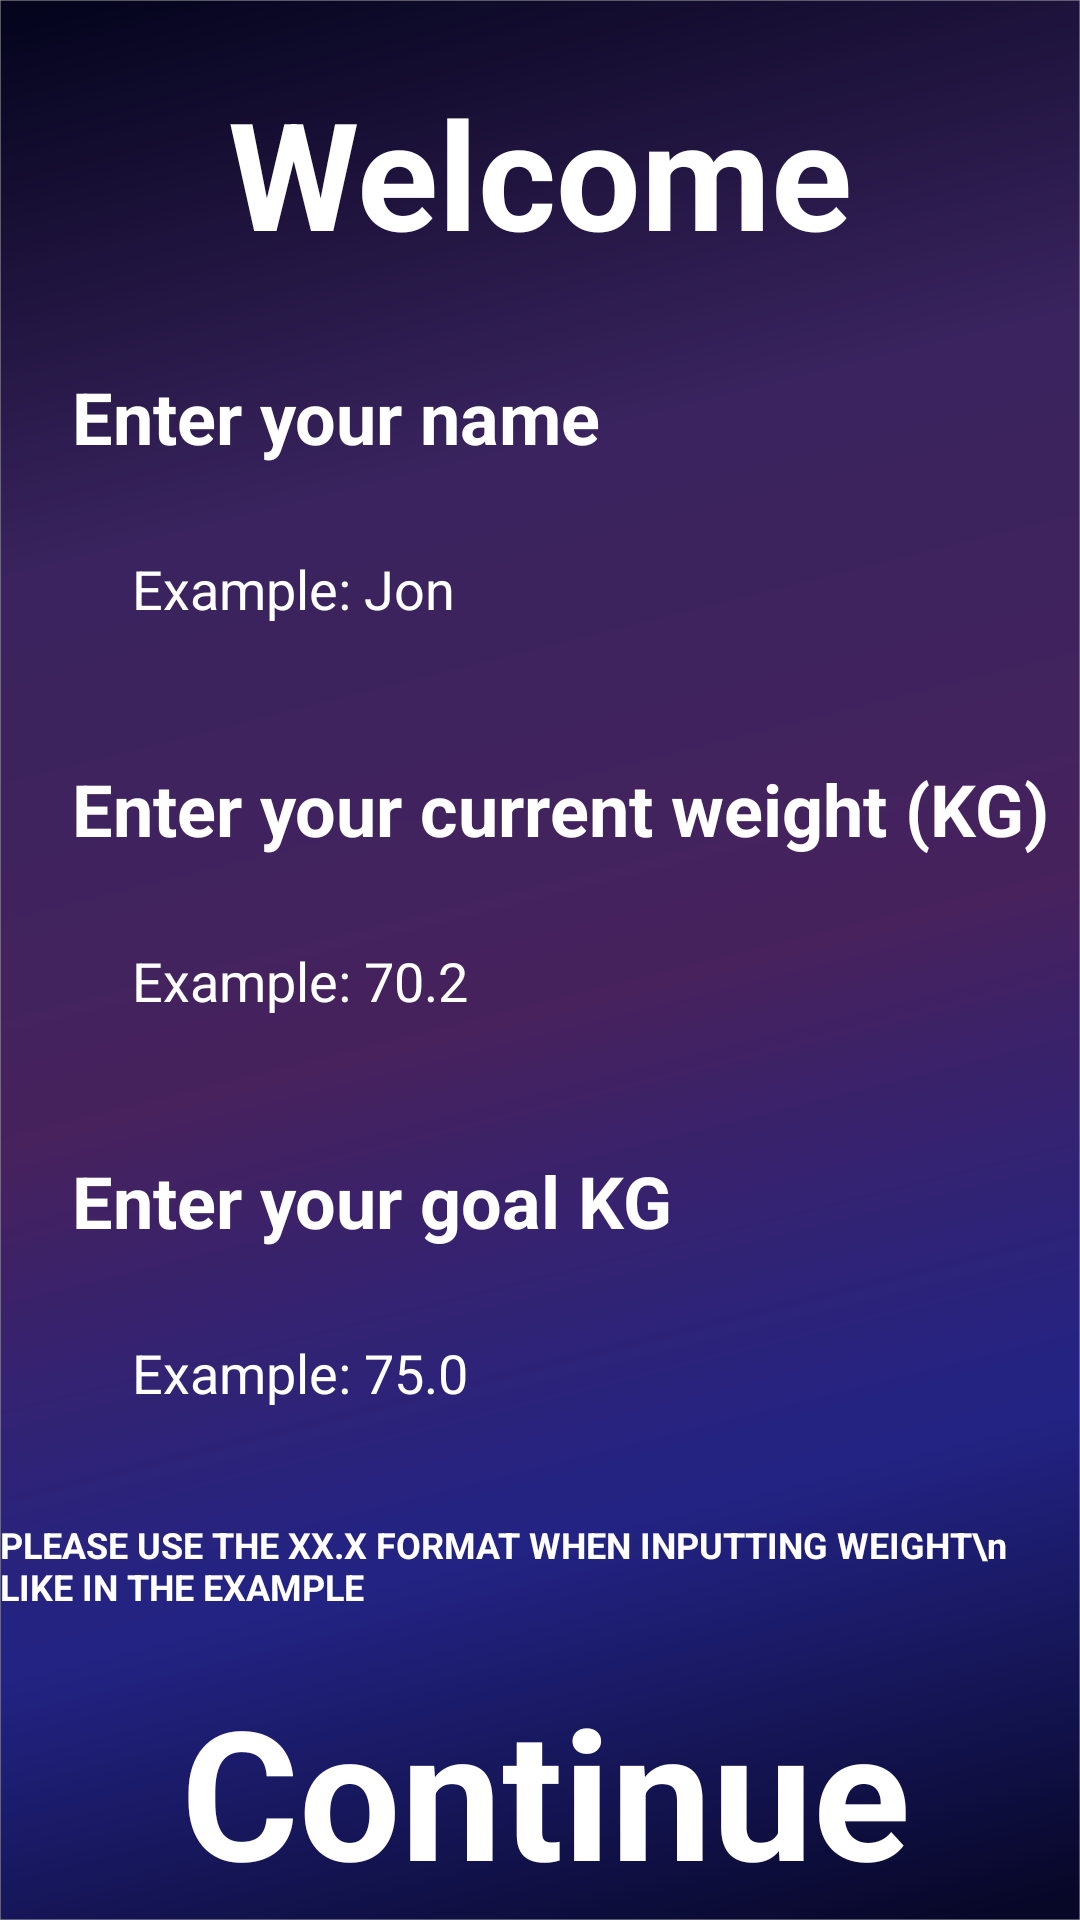

This screen was rendered from an Android layout file. Write that file and the resources it references.
<!-- AndroidManifest.xml: application theme Theme.4Fitness_1.NoActionBar -->
<!-- res/layout/activity_start_page.xml -->
<?xml version="1.0" encoding="utf-8"?>
<androidx.constraintlayout.widget.ConstraintLayout xmlns:android="http://schemas.android.com/apk/res/android"
    xmlns:app="http://schemas.android.com/apk/res-auto"
    xmlns:tools="http://schemas.android.com/tools"
    android:layout_width="match_parent"
    android:background="@drawable/background"
    android:layout_height="match_parent"
    tools:context=".start_page">

    <View
        android:layout_width="match_parent"
        android:layout_height="match_parent"
        android:background="#56000000"
        app:layout_constraintBottom_toBottomOf="parent"
        app:layout_constraintEnd_toEndOf="parent"
        app:layout_constraintStart_toStartOf="parent"
        app:layout_constraintTop_toTopOf="parent" />


    <androidx.constraintlayout.widget.ConstraintLayout
        android:layout_width="match_parent"
        android:layout_height="match_parent"
        app:layout_constraintBottom_toBottomOf="parent"
        app:layout_constraintEnd_toEndOf="parent"
        app:layout_constraintStart_toStartOf="parent"
        app:layout_constraintTop_toTopOf="parent">

        <TextView
            android:id="@+id/textView2"
            android:layout_width="wrap_content"
            android:layout_height="wrap_content"
            android:layout_marginTop="24dp"
            android:text="Welcome"
            android:textColor="@color/white"
            android:textSize="50sp"
            android:textStyle="bold"
            app:layout_constraintEnd_toEndOf="parent"
            app:layout_constraintStart_toStartOf="parent"
            app:layout_constraintTop_toTopOf="parent" />

        <TextView
            android:id="@+id/textView3"
            android:layout_width="wrap_content"
            android:layout_height="wrap_content"
            android:layout_marginLeft="24dp"
            android:layout_marginTop="32dp"
            android:text="Enter your name"
            android:textColor="@color/white"
            android:textSize="24sp"
            android:textStyle="bold"
            app:layout_constraintStart_toStartOf="parent"
            app:layout_constraintTop_toBottomOf="@+id/textView2" />


        <EditText
            android:inputType="textPersonName"
            android:id="@+id/input_name"
            android:layout_width="0dp"
            android:layout_height="wrap_content"
            android:layout_marginTop="16dp"
            android:layout_marginEnd="24dp"
            android:background="@drawable/input_bg"
            android:drawablePadding="10dp"
            android:ems="10"
            android:hint="Example: Jon"
            android:paddingLeft="20dp"
            android:paddingTop="13dp"
            android:paddingRight="20dp"
            android:paddingBottom="13dp"
            android:textColor="@color/white"
            android:textColorHint="@color/white"
            app:layout_constraintEnd_toEndOf="parent"
            app:layout_constraintStart_toStartOf="@+id/textView3"
            app:layout_constraintTop_toBottomOf="@+id/textView3" />


        <TextView
            android:id="@+id/textView5"
            android:layout_width="wrap_content"
            android:layout_height="wrap_content"
            android:layout_marginTop="32dp"
            android:text="Enter your current weight (KG)"
            android:textColor="@color/white"
            android:textSize="24sp"
            android:textStyle="bold"
            app:layout_constraintStart_toStartOf="@+id/input_name"
            app:layout_constraintTop_toBottomOf="@+id/input_name" />

        <EditText
            android:inputType="number"
            android:id="@+id/input_baseKg"
            android:layout_width="0dp"
            android:layout_height="wrap_content"
            android:layout_marginTop="16dp"
            android:layout_marginEnd="24dp"
            android:background="@drawable/input_bg"
            android:drawablePadding="10dp"
            android:ems="10"
            android:hint="Example: 70.2"
            android:paddingLeft="20dp"
            android:paddingTop="13dp"
            android:paddingRight="20dp"
            android:paddingBottom="13dp"
            android:textColor="@color/white"
            android:textColorHint="@color/white"
            app:layout_constraintEnd_toEndOf="parent"
            app:layout_constraintStart_toStartOf="@+id/textView5"
            app:layout_constraintTop_toBottomOf="@+id/textView5" />

        <TextView
            android:id="@+id/textView7"
            android:layout_width="wrap_content"
            android:layout_height="wrap_content"
            android:layout_marginTop="32dp"
            android:text="Enter your goal KG"
            android:textColor="@color/white"
            android:textSize="24sp"
            android:textStyle="bold"
            app:layout_constraintStart_toStartOf="@+id/input_baseKg"
            app:layout_constraintTop_toBottomOf="@+id/input_baseKg" />

        <EditText
            android:inputType="number"
            android:id="@+id/input_goalKg"
            android:layout_width="0dp"
            android:layout_height="wrap_content"
            android:layout_marginTop="16dp"
            android:layout_marginEnd="24dp"
            android:background="@drawable/input_bg"
            android:drawablePadding="10dp"
            android:ems="10"
            android:hint="Example: 75.0"
            android:paddingLeft="20dp"
            android:paddingTop="13dp"
            android:paddingRight="20dp"
            android:paddingBottom="13dp"
            android:textColor="@color/white"
            android:textColorHint="@color/white"
            app:layout_constraintEnd_toEndOf="parent"
            app:layout_constraintStart_toStartOf="@+id/textView7"
            app:layout_constraintTop_toBottomOf="@+id/textView7" />

        <TextView
            android:id="@+id/textView8"
            android:layout_width="wrap_content"
            android:layout_height="wrap_content"
            android:layout_marginTop="24dp"
            android:text="PLEASE USE THE XX.X FORMAT WHEN INPUTTING WEIGHT\n                                    LIKE IN THE EXAMPLE"
            android:textColor="@color/white"
            android:textSize="12sp"
            android:textStyle="bold"
            app:layout_constraintEnd_toEndOf="@+id/input_goalKg"
            app:layout_constraintStart_toStartOf="@+id/input_goalKg"
            app:layout_constraintTop_toBottomOf="@+id/input_goalKg" />

        <TextView
            android:clickable="true"
            android:focusable="true"
            android:id="@+id/textView_Continue"
            android:layout_width="wrap_content"
            android:layout_height="wrap_content"
            android:layout_marginTop="16dp"
            android:text="Continue"
            android:textColor="@color/white"
            android:textSize="60sp"
            android:textStyle="bold"
            app:layout_constraintBottom_toBottomOf="parent"
            app:layout_constraintEnd_toEndOf="parent"
            app:layout_constraintHorizontal_bias="0.516"
            app:layout_constraintStart_toStartOf="parent"
            app:layout_constraintTop_toBottomOf="@+id/textView8" />

    </androidx.constraintlayout.widget.ConstraintLayout>


</androidx.constraintlayout.widget.ConstraintLayout>
<!-- resources referenced by this layout -->
<resources>
  <color name="white">#FFFFFFFF</color>
  <!-- drawable background: png bitmap (drawable, 96671 bytes) -->
  <style name="Theme.4Fitness_1.NoActionBar">
          <item name="windowActionBar">false</item>
          <item name="windowNoTitle">true</item>
      </style>
</resources>
